Run: headless pygame with SDL's dummy video driver; simulated clock (each Clock.tick advances the game by its frame time, no real sleeping); random seed 0; keys injected as events and as key.get_pressed() state; no mouse input.
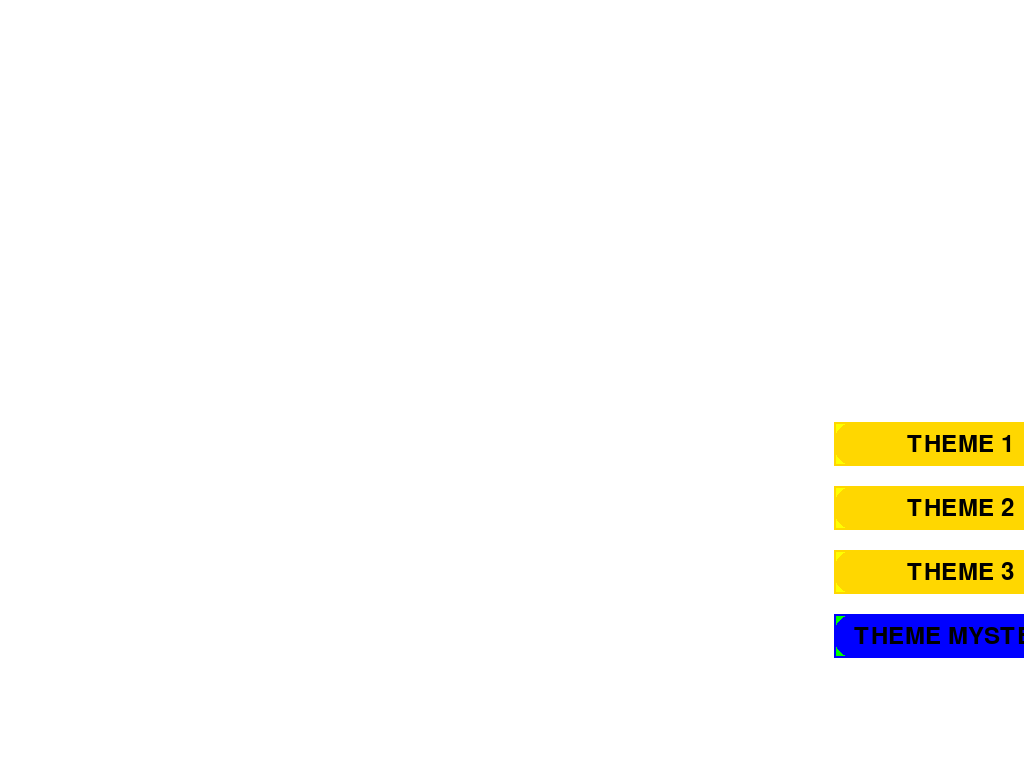
Frame 1 of 4 · flips 1–60 · no input
Frame 2 of 4 · flips 61–180 · tapped SPACE, RETURN · held RIGHT (→), D · screen unchanged from frame 1, image omitted
Frame 3 of 4 · flips 181–300 · held DOWN (↓), S · screen unchanged from frame 2, image omitted
Frame 4 of 4 · flips 301–420 · held LEFT (←), A, UP (↑), W · screen unchanged from frame 3, image omitted

The pygame program that drew these frames:

import pygame
import pygame.gfxdraw

# Initialize Pygame
pygame.init()

# Constants for colors
GOLD_RGB = (255, 215, 0)
BLUE_RGB = (0, 0, 255)
SEASHELL_RGB = (255, 245, 238)
GRAY_RGB = (169, 169, 169)  # Gray color

# Initialize the font module after Pygame initialization
GAME_FONT = pygame.font.Font(None, 36)
BOLD_FONT = pygame.font.Font(None, 36)
BOLD_FONT.set_bold(True)  # Set the font to bold

def draw_rounded_rect(screen, rect, color, border_color, border_radius):
    pygame.gfxdraw.box(screen, rect, color)
    pygame.draw.rect(screen, border_color, rect, border_radius=border_radius)
    pygame.draw.rect(screen, border_color, rect, width=2)  # Width of 2 for the border

def draw_scores(screen, scores, selected_item, x=0, y=0):
    # Calculate the total height of the polygons
    total_height = len(scores) * 100

    # Calculate the starting y-coordinate to center vertically
    start_y = (1080 - total_height) // 2

    # Draw the four polygons centered vertically on the left
    for i, val in enumerate(scores):
        # Adjust y-coordinate for vertical spacing
        y_offset = i * 100

        # Draw Gold Polygon
        pygame.draw.polygon(
            screen,
            GOLD_RGB,
            ((50, start_y + y_offset), (100, start_y + y_offset), (125, start_y + 25 + y_offset),
            (100, start_y + 50 + y_offset), (50, start_y + 50 + y_offset), (25, start_y + 25 + y_offset), (50, start_y + y_offset))
        )

        bx = 6  # Border
        by = 4  # Border
        # Draw Blue Polygon with Border
        pygame.draw.polygon(
            screen,
            BLUE_RGB,
            ((50, start_y + by + y_offset), (100, start_y + by + y_offset),
            (125 - bx, start_y + 25 + y_offset), (100, start_y + 50 - by + y_offset),
            (50, start_y + 50 - by + y_offset), (25 + bx, start_y + 25 + y_offset), (50, start_y + by + y_offset))
        )

        # Draw Score Text
        text_surface = GAME_FONT.render(str(val), False, SEASHELL_RGB)
        screen.blit(text_surface, (75 - 18 / 2, start_y + 2 + y_offset))

    # Draw the name of the selected menu item at the bottom
    text_surface = BOLD_FONT.render(selected_item, True, (0, 0, 0))
    text_rect = text_surface.get_rect(center=(W // 2, H - 100))
    screen.blit(text_surface, text_rect)

# Set up the display
W = 1920
H = 1080
screen = pygame.display.set_mode((W, H), pygame.FULLSCREEN)
pygame.display.set_caption('Menu and Polygons Screen')

# Menu items
menu_items = ["THEME 1", "THEME 2", "THEME 3", "THEME MYSTERE"]
selected_items = [False, False, False, False]

# Scores for each polygon
scores = [4, 3, 2, 1]

# Game loop
menu_screen = True
running = True
while running:
    for event in pygame.event.get():
        if event.type == pygame.QUIT:
            running = False
        elif event.type == pygame.KEYDOWN:
            if menu_screen:
                if event.key in [pygame.K_1, pygame.K_2, pygame.K_3, pygame.K_4]:
                    index = event.key - pygame.K_1
                    selected_items[index] = not selected_items[index]  # Toggle the selected state
                    menu_screen = False
            elif event.key == pygame.K_ESCAPE:
                # Go back to the menu screen if Escape is pressed
                menu_screen = True

    # Clear the screen
    screen.fill((255, 255, 255))

    if menu_screen:
        # Draw rounded rectangles for menu items
        max_text_width = max(GAME_FONT.size(item)[0] for item in menu_items) + 40
        max_text_height = GAME_FONT.size(max(menu_items, key=len))[1] + 20
        vertical_gap = 20  # Adjust this value to set the gap between rectangles

        for i, item in enumerate(menu_items):
            is_last_menu = i == len(menu_items) - 1
            rect_height = max_text_height
            start_menu_y = (1080 - len(menu_items) * rect_height - (len(menu_items) - 1) * vertical_gap) // 2  # Calculate starting y-coordinate

            rect_top = start_menu_y + i * (rect_height + vertical_gap)
            rect_color = (0, 255, 0) if is_last_menu else (255, 255, 0)
            rect_border_color = (0, 0, 255) if is_last_menu else (255, 215, 0)  # Blue border for the last menu
            border_radius = 20

            draw_rounded_rect(screen, pygame.Rect(1920 // 2 - max_text_width // 2, rect_top, max_text_width, rect_height),
                              rect_color, rect_border_color, border_radius)

            font = BOLD_FONT if selected_items[i] else GAME_FONT
            text_surface = font.render(item, True, GRAY_RGB if selected_items[i] else (0, 0, 0))
            text_rect = text_surface.get_rect(center=(1920 // 2, rect_top + rect_height // 2))
            screen.blit(text_surface, text_rect)
    else:
        # Draw the polygons and the selected menu item
        draw_scores(screen, scores, menu_items[selected_items.index(True)])

    # Update the display
    pygame.display.flip()

# Quit Pygame
pygame.quit()
